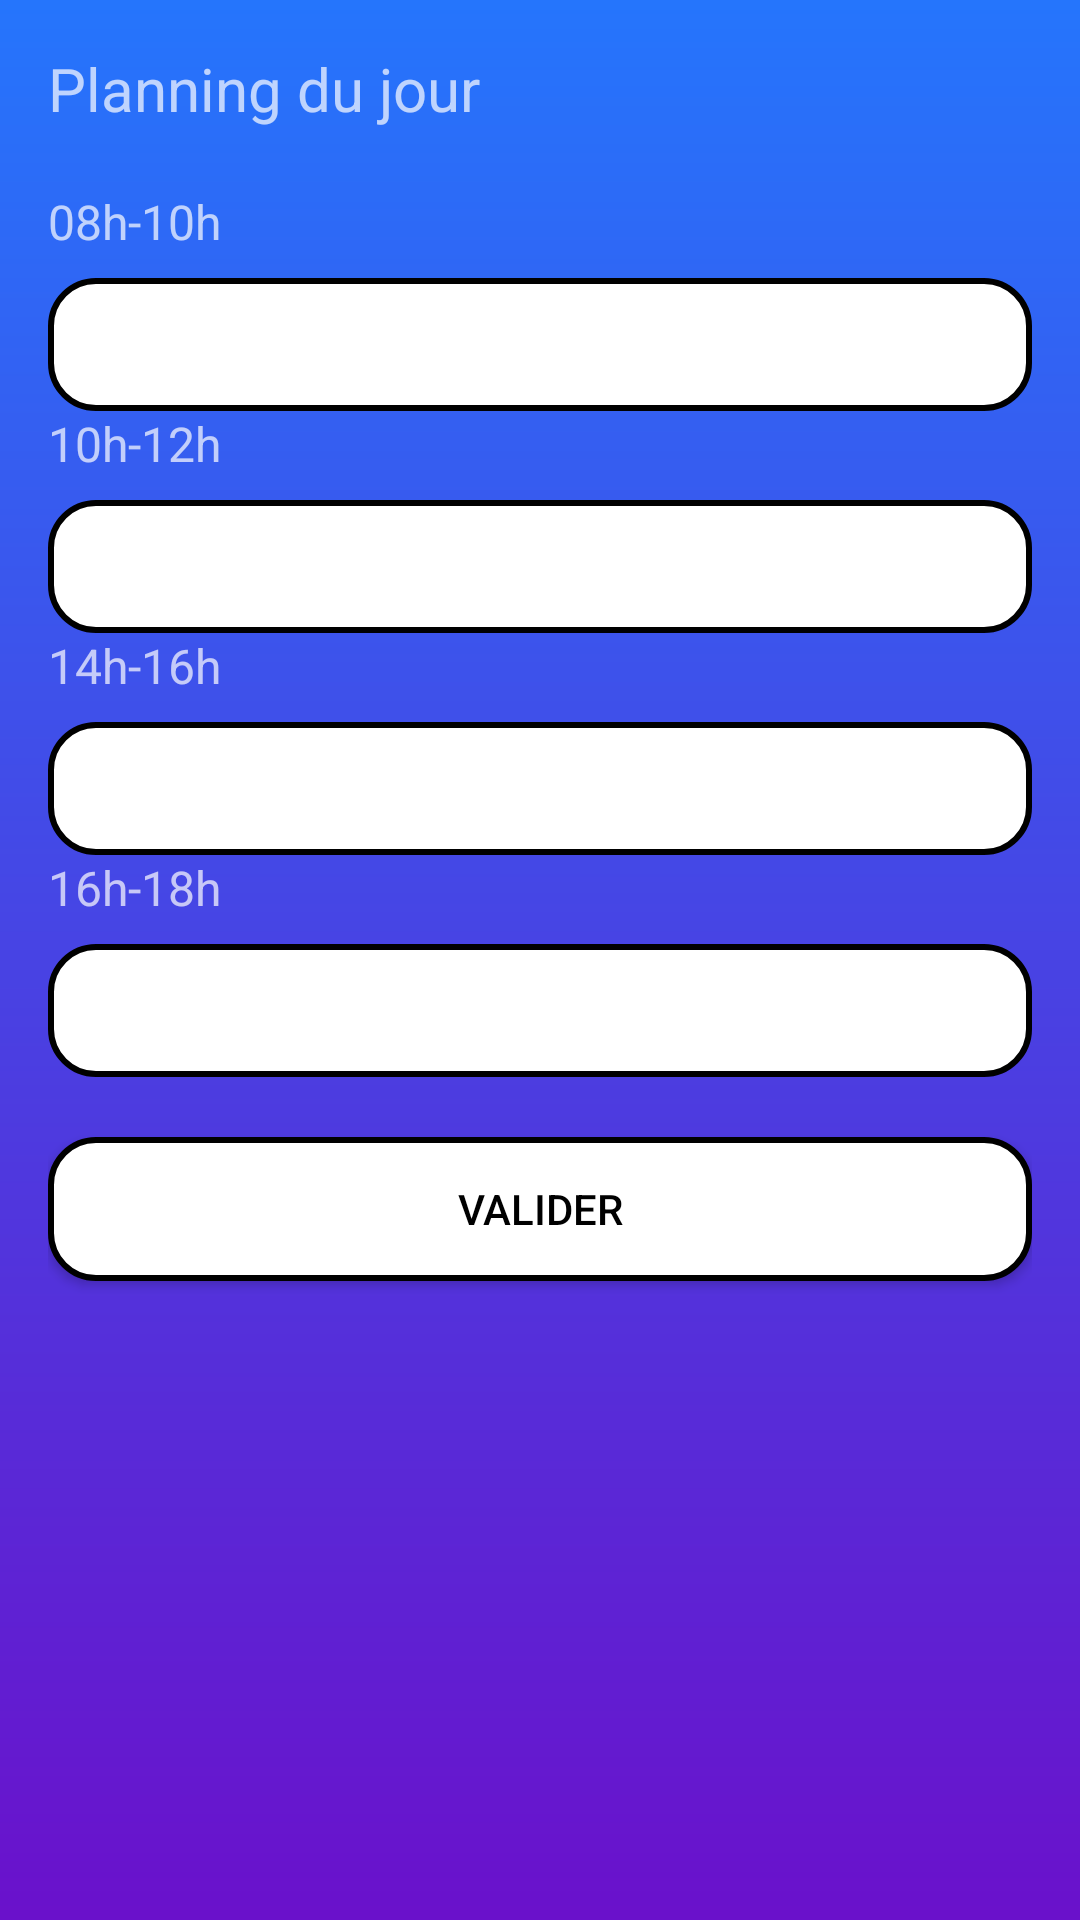

Write the Android layout XML for this screen, with the resource values it uses.
<!-- AndroidManifest.xml: application theme Theme.AppCompat.NoActionBar -->
<!-- res/layout/activity_planning.xml -->
<?xml version="1.0" encoding="utf-8"?>
<LinearLayout xmlns:android="http://schemas.android.com/apk/res/android"
    android:layout_width="match_parent"
    android:layout_height="match_parent"
    android:orientation="vertical"
    android:background="@drawable/gradient_background"
    android:padding="16dp">

    <TextView
        android:layout_width="wrap_content"
        android:layout_height="wrap_content"
        android:text="Planning du jour"
        android:textSize="20sp"
        android:gravity="center"
        android:layout_marginBottom="20dp"/>

    
    <TextView
        android:layout_width="wrap_content"
        android:layout_height="wrap_content"
        android:text="08h-10h"
        android:textSize="16sp"
        android:layout_marginBottom="8dp"/>

    <EditText
        android:id="@+id/edit_08_10"
        android:layout_width="match_parent"
        android:layout_height="wrap_content"
        android:hint="Activité"
        android:background="@drawable/rounded_background"
        android:textColor="@color/black"/>

    
    <TextView
        android:layout_width="wrap_content"
        android:layout_height="wrap_content"
        android:text="10h-12h"
        android:textSize="16sp"
        android:layout_marginBottom="8dp"/>

    <EditText
        android:id="@+id/edit_10_12"
        android:layout_width="match_parent"
        android:layout_height="wrap_content"
        android:hint="Activité"
        android:background="@drawable/rounded_background"
        android:textColor="@color/black"/>

    
    <TextView
        android:layout_width="wrap_content"
        android:layout_height="wrap_content"
        android:text="14h-16h"
        android:textSize="16sp"
        android:layout_marginBottom="8dp"/>

    <EditText
        android:id="@+id/edit_14_16"
        android:layout_width="match_parent"
        android:layout_height="wrap_content"
        android:hint="Activité"
        android:background="@drawable/rounded_background"
        android:textColor="@color/black"/>

    
    <TextView
        android:layout_width="wrap_content"
        android:layout_height="wrap_content"
        android:text="16h-18h"
        android:textSize="16sp"
        android:layout_marginBottom="8dp"/>

    <EditText
        android:id="@+id/edit_16_18"
        android:layout_width="match_parent"
        android:layout_height="wrap_content"
        android:hint="Activité"
        android:background="@drawable/rounded_background"
        android:textColor="@color/black"/>

    
    <Button
        android:id="@+id/btn_save_planning"
        android:layout_width="match_parent"
        android:layout_height="wrap_content"
        android:text="Valider"
        android:layout_marginTop="20dp"
        android:background="@drawable/rounded_background"
        android:textColor="@color/black"/>

</LinearLayout>
<!-- resources referenced by this layout -->
<resources>
  <!-- drawable gradient_background (drawable) -->
  <?xml version="1.0" encoding="utf-8"?>
  <layer-list xmlns:android="http://schemas.android.com/apk/res/android">
  <item>
      <shape android:shape="rectangle">
          <gradient
              android:angle="90"
              android:startColor="#6A11CB"
              android:endColor="#2575FC" />
      </shape>
  </item>
  </layer-list>
  <!-- drawable rounded_background (drawable) -->
  <?xml version="1.0" encoding="utf-8"?>
  <shape xmlns:android="http://schemas.android.com/apk/res/android" android:shape="rectangle">
      <corners android:radius="15dp"/>
      <solid android:color="#FFFFFF"/>
      <padding android:left="10dp" android:top="10dp" android:right="10dp" android:bottom="10dp"/>
      <stroke android:width="2dp" android:color="#000000"/>
  </shape>
  <!-- not gathered from this repository: default colours our renderer supplied (Android Studio template values) -->
  <color name="black">#FF000000</color>
</resources>
